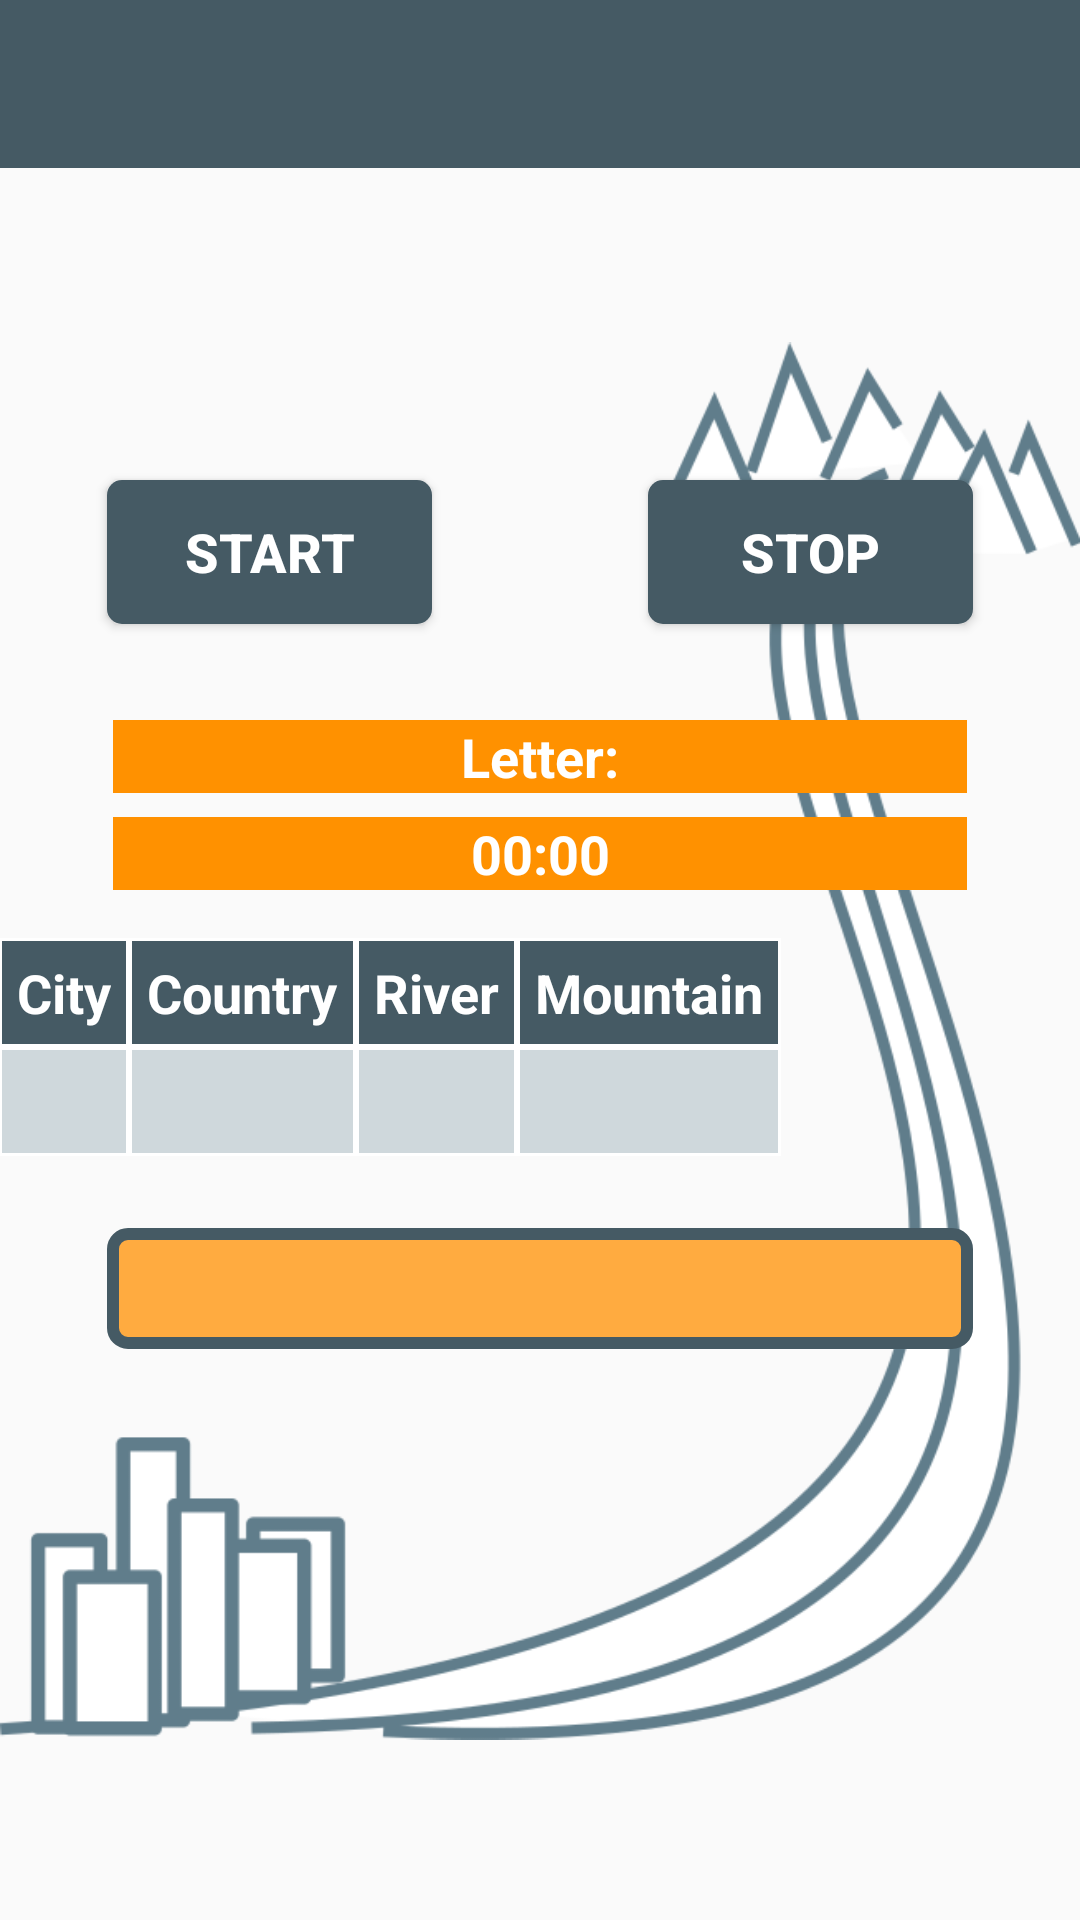

Here is an Android app screen rendered from its layout file. Give the layout XML and the strings, colors and styles it references.
<!-- AndroidManifest.xml: application theme Theme.AppCompat.Light.NoActionBar -->
<!-- res/layout/activity_main.xml -->
<?xml version="1.0" encoding="utf-8"?>
<RelativeLayout xmlns:android="http://schemas.android.com/apk/res/android"
    xmlns:app="http://schemas.android.com/apk/res-auto"
    xmlns:tools="http://schemas.android.com/tools"
    android:id="@+id/activity_main"
    android:layout_width="match_parent"
    android:layout_height="match_parent"
    android:fitsSystemWindows="true"
    tools:context="com.example.android.stadtlandfluss.MainActivity">


    <ImageView
        android:id="@+id/top_image"
        android:layout_width="wrap_content"
        android:layout_height="wrap_content"
        android:layout_marginTop="54dp"
        android:layout_alignParentRight="true"
        android:src="@drawable/stadtlandflussimage" />


    <LinearLayout
        android:layout_width="match_parent"
        android:layout_height="wrap_content"
        android:orientation="vertical">

        
        <include
            layout="@layout/toolbar_main"
            android:layout_width="match_parent"
            android:layout_height="wrap_content" />

        <ScrollView
            android:layout_width="match_parent"
            android:layout_height="match_parent">

            <LinearLayout
                android:layout_width="match_parent"
                android:layout_height="wrap_content"
                android:orientation="vertical"
                android:paddingBottom="@dimen/activity_vertical_margin"
                android:paddingLeft="@dimen/activity_horizontal_margin"
                android:paddingRight="@dimen/activity_horizontal_margin"
                android:paddingTop="@dimen/activity_vertical_margin">


                <LinearLayout
                    android:layout_width="match_parent"
                    android:layout_height="wrap_content"
                    android:layout_marginTop="96dp"
                    android:orientation="horizontal">

                    <Button
                        android:id="@+id/start_button"
                        style="@style/button"
                        android:onClick="startGame"
                        android:text="@string/start_button" />

                    <Button
                        android:id="@+id/stop_button"
                        style="@style/button"
                        android:onClick="stopGame"
                        android:text="@string/stop_button" />
                </LinearLayout>

                <TextView
                    android:id="@+id/letter_to_play"
                    style="@style/highlightedText"
                    android:text="@string/letter_to_play" />

                <Chronometer
                    android:id="@+id/chronometer"
                    style="@style/highlightedText"
                    android:text="00:00" />


                <HorizontalScrollView
                    android:id="@+id/horizontalView"
                    android:layout_width="wrap_content"
                    android:layout_height="wrap_content"
                    android:scrollbars="horizontal|vertical">

                    <TableLayout
                        android:layout_width="match_parent"
                        android:layout_height="wrap_content"
                        android:layout_marginBottom="8dp"
                        android:layout_marginTop="16dp"
                        android:focusable="true"
                        android:focusableInTouchMode="true"
                        android:stretchColumns="0,1,2,3">

                        <TableRow
                            android:id="@+id/table_row_head"
                            style="@style/tableRow">

                            <TextView
                                android:id="@+id/table_head_city"
                                style="@style/headRow"
                                android:text="@string/checkbox_city" />

                            <TextView
                                android:id="@+id/table_head_country"
                                style="@style/headRow"
                                android:text="@string/checkbox_country" />

                            <TextView
                                android:id="@+id/table_head_river"
                                style="@style/headRow"
                                android:text="@string/checkbox_river" />

                            <TextView
                                android:id="@+id/table_head_mountain"
                                style="@style/headRow"
                                android:text="@string/checkbox_mountain" />
                        </TableRow>

                        <TableRow
                            android:id="@+id/tableRow1"
                            style="@style/tableRow">

                            <EditText
                                android:id="@+id/edit_text_city"
                                style="@style/editTextRow"></EditText>

                            <EditText
                                android:id="@+id/edit_text_country"
                                style="@style/editTextRow"></EditText>

                            <EditText
                                android:id="@+id/edit_text_river"
                                style="@style/editTextRow"></EditText>

                            <EditText
                                android:id="@+id/edit_text_mountain"
                                style="@style/editTextRow"></EditText>
                        </TableRow>
                    </TableLayout>
                </HorizontalScrollView>

                <TextView
                    android:id="@+id/your_score_is"
                    android:layout_marginTop="16dp"
                    style="@style/scoreMessage"
                    android:padding="8dp"
                    android:text="" />

            </LinearLayout>
        </ScrollView>
    </LinearLayout>
</RelativeLayout>
<!-- res/layout/toolbar_main.xml (included above) -->
<?xml version="1.0" encoding="utf-8"?>
<LinearLayout
    xmlns:android="http://schemas.android.com/apk/res/android"
    xmlns:app="http://schemas.android.com/apk/res-auto"
    android:orientation="vertical"
    android:layout_width="match_parent"
    android:layout_height="match_parent">


    <android.support.v7.widget.Toolbar
        android:id="@+id/my_toolbar"
        android:layout_width="match_parent"
        android:layout_height="?attr/actionBarSize"
        android:background="@color/colorPrimaryDark"
        android:elevation="4dp"
        app:titleTextColor="@android:color/white" />


</LinearLayout>
<!-- resources referenced by this layout -->
<resources>
  <color name="colorPrimaryDark">#455A64</color>
  <string name="checkbox_city">City</string>
  <string name="checkbox_country">Country</string>
  <string name="checkbox_mountain">Mountain</string>
  <string name="checkbox_river">River</string>
  <string name="letter_to_play">Letter:</string>
  <string name="start_button">start</string>
  <string name="stop_button">stop</string>
  <style name="editTextRow">
          <item name="android:gravity">center_horizontal</item>
          <item name="android:padding">5dp</item>
          <item name="android:layout_margin">1dp</item>
          <item name="android:background">@color/colorPrimaryLight</item>
          <item name="android:textSize">18sp</item>
          <item name="android:textColor">@color/colorTextDark</item>
          <item name="android:textStyle">bold</item>
          <item name="android:inputType">textCapWords</item>
          <item name="android:maxLines">1</item>
      </style>
  <style name="headRow">
          <item name="android:gravity">center_horizontal</item>
          <item name="android:padding">5dp</item>
          <item name="android:layout_margin">1dp</item>
          <item name="android:background">@color/colorPrimaryDark</item>
          <item name="android:textSize">18sp</item>
          <item name="android:textStyle">bold</item>
          <item name="android:textColor">@color/colorTextLight</item>
      </style>
  <style name="highlightedText">
          <item name="android:background">@drawable/flat_accent_box</item>
          <item name="android:layout_width">match_parent</item>
          <item name="android:layout_height">wrap_content</item>
          <item name="android:gravity">center</item>
          <item name="android:layout_weight">1</item>
          <item name="android:layout_marginTop">8dp</item>
          <item name="android:layout_marginLeft">38dp</item>
          <item name="android:layout_marginRight">38dp</item>
          <item name="android:textSize">18sp</item>
          <item name="android:textStyle">bold</item>
          <item name="android:textColor">@color/colorTextLight</item>
      </style>
  <style name="tableRow">
          <item name="android:gravity">center_horizontal</item>
          <item name="android:background">@color/colorTextLight</item>
      </style>
  <!-- drawable rounded_button (drawable) -->
  <?xml version="1.0" encoding="utf-8"?>
  <shape xmlns:android="http://schemas.android.com/apk/res/android">
      <solid android:color="@color/colorPrimaryDark"/>
  
      <padding android:left="8dp"
          android:top="0dp"
          android:right="8dp"
          android:bottom="0dp"  />
  
      <corners android:radius="5dp" />
  </shape>
  <color name="colorTextLight">#FFFFFF</color>
  <color name="colorPrimaryLight">#CFD8DC</color>
  <color name="colorTextDark">#455A64</color>
  <!-- drawable flat_accent_box (drawable) -->
  <?xml version="1.0" encoding="utf-8"?>
  <shape xmlns:android="http://schemas.android.com/apk/res/android">
      <solid android:color="@color/colorAccent"/>
  
      <padding android:left="8dp"
          android:top="0dp"
          android:right="8dp"
          android:bottom="0dp"  />
  
  </shape>
  <!-- drawable rounded_lining (drawable) -->
  <?xml version="1.0" encoding="utf-8"?>
  <shape xmlns:android="http://schemas.android.com/apk/res/android">
      <solid android:color="@color/colorAccentLight"/>
  
      <stroke
          android:width="12px"
          android:color="@color/colorPrimaryDark"/>
  
      <padding android:left="8dp"
          android:top="0dp"
          android:right="8dp"
          android:bottom="0dp"  />
  
      <corners android:radius="5dp" />
  </shape>
  <color name="colorAccent">#FF9100</color>
  <color name="colorAccentLight">#FFAB40</color>
</resources>
